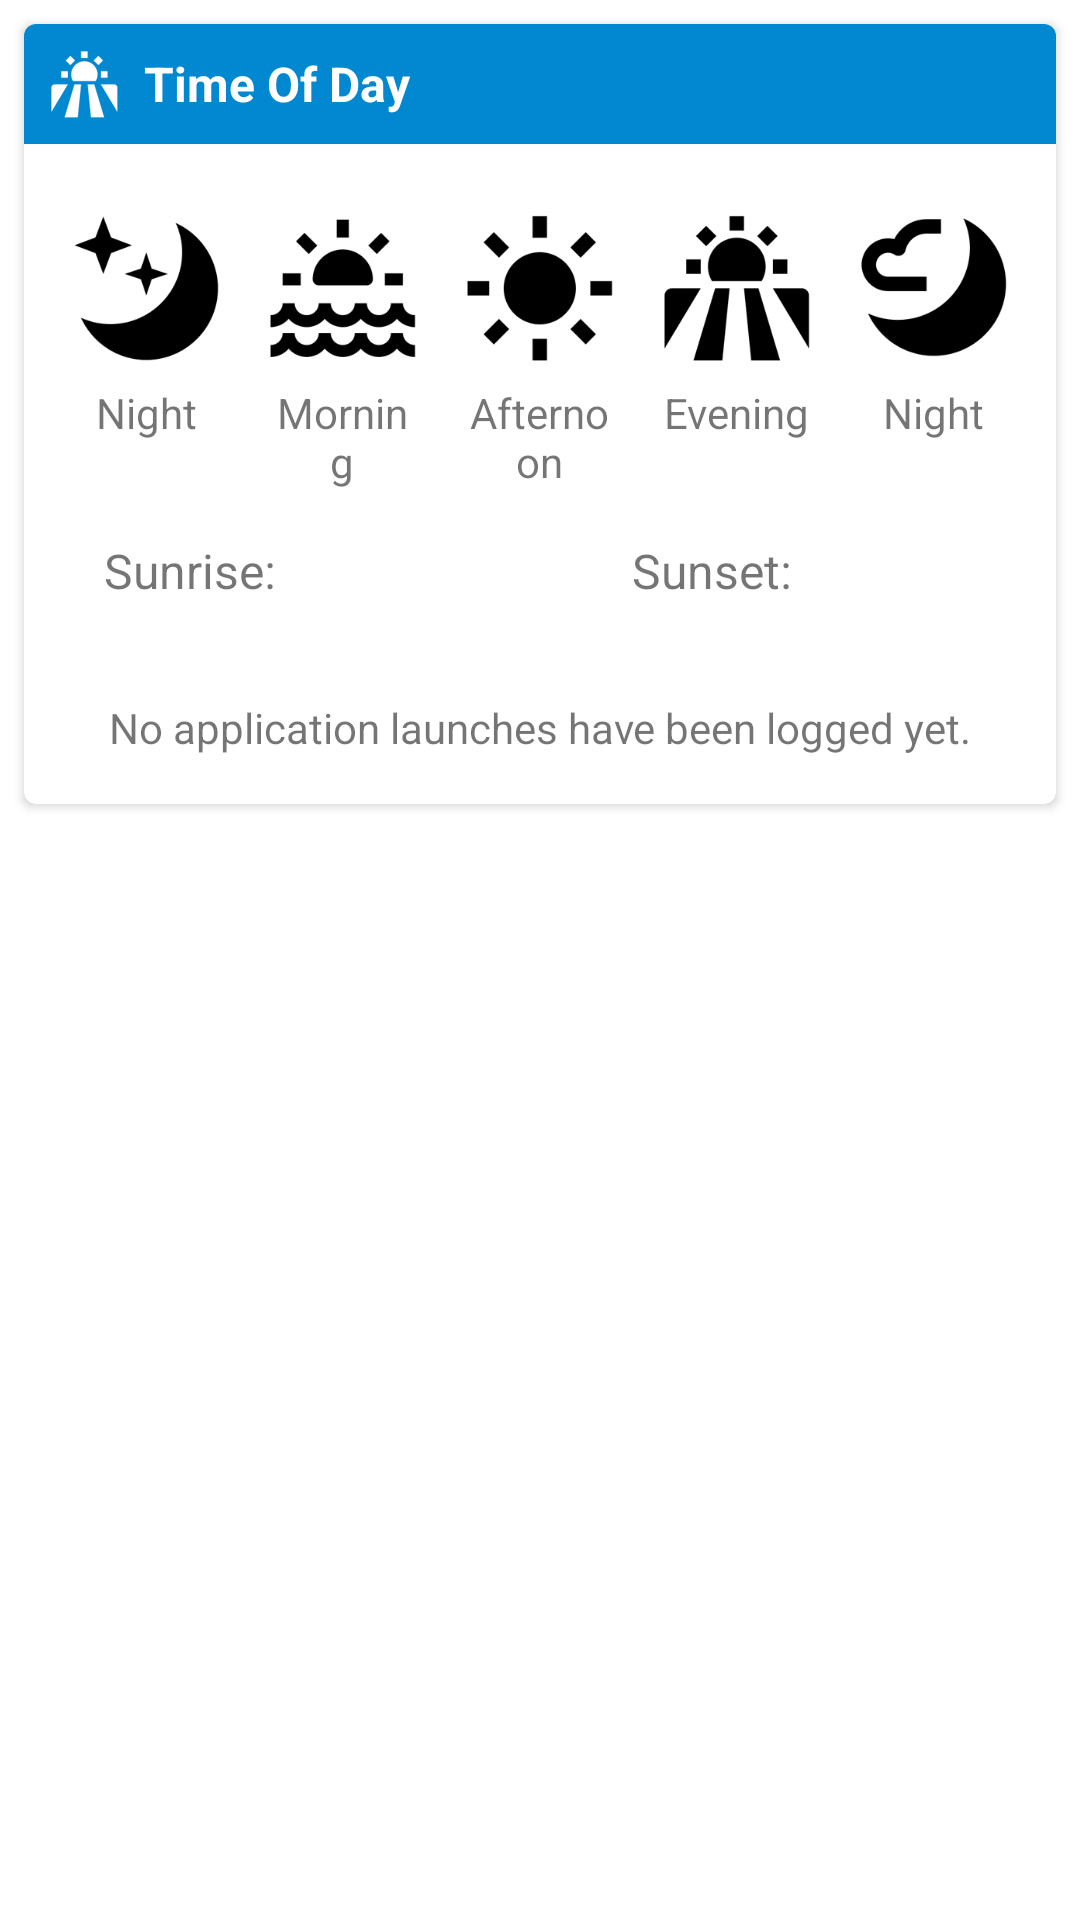

Reconstruct the res/layout file that produces this screen, plus the resources it refers to.
<!-- AndroidManifest.xml: application theme AppTheme -->
<!-- res/layout/card_generator_time_of_day.xml -->
<?xml version="1.0" encoding="utf-8"?>

<LinearLayout xmlns:android="http://schemas.android.com/apk/res/android"
    xmlns:card_view="http://schemas.android.com/apk/res-auto"
    xmlns:tools="http://schemas.android.com/tools"
    tools:ignore="DuplicateIds,ContentDescription,SpUsage"
    android:orientation="vertical"
    android:layout_width="match_parent"
    android:layout_height="wrap_content">
    <androidx.cardview.widget.CardView
        android:layout_gravity="center"
        android:layout_width="match_parent"
        android:layout_height="wrap_content"
        card_view:cardCornerRadius="4dp"
        android:layout_margin="8dp"
        tools:ignore="UnusedIds">
        <LinearLayout
            android:orientation="vertical"
            android:layout_width="match_parent"
            android:layout_height="wrap_content">
            <LinearLayout android:orientation="horizontal"
                android:layout_width="match_parent"
                android:layout_height="wrap_content"
                android:background="#0288D1"
                android:padding="8dp"
                android:baselineAligned="false">
                <ImageView android:src="@drawable/ic_time_of_day"
                    android:layout_width="24dp"
                    android:layout_height="24dp"
                    android:layout_marginRight="8dp" />
                <TextView android:text="@string/generator_time_of_day"
                    android:gravity="center_vertical|start"
                    android:layout_width="0dp"
                    android:layout_height="24dp"
                    android:layout_weight="1"
                    android:textSize="16sp"
                    android:textStyle="bold"
                    android:textColor="@android:color/white" />
                <TextView android:id="@+id/generator_data_point_date"
                    android:gravity="center_vertical"
                    android:layout_width="wrap_content"
                    android:layout_height="24dp"
                    android:textSize="12sp"
                    android:textColor="@android:color/white"
                    android:layout_marginRight="8dp"/>
            </LinearLayout>
            <LinearLayout android:id="@+id/card_content"
                android:orientation="vertical"
                android:layout_width="match_parent"
                android:layout_height="wrap_content">
                <LinearLayout
                    android:orientation="horizontal"
                    android:layout_width="match_parent"
                    android:layout_height="wrap_content"
                    android:baselineAligned="false"
                    android:padding="16dp">

                    <LinearLayout android:id="@+id/cell_night_morning"
                        android:orientation="vertical"
                        android:layout_width="0dp"
                        android:layout_height="wrap_content"
                        android:layout_marginRight="16dp"
                        android:layout_weight="1">
                        <ImageView android:layout_gravity="center_horizontal"
                            android:layout_width="match_parent"
                            android:layout_height="64dp"
                            android:src="@drawable/ic_night_morning"/>
                        <TextView
                            android:layout_width="match_parent"
                            android:layout_height="wrap_content"
                            android:gravity="center"
                            android:text="@string/label_time_night"/>
                    </LinearLayout>

                    <LinearLayout android:id="@+id/cell_morning"
                        android:orientation="vertical"
                        android:layout_width="0dp"
                        android:layout_height="wrap_content"
                        android:layout_marginRight="16dp"
                        android:layout_weight="1">
                        <ImageView android:layout_gravity="center_horizontal"
                            android:layout_width="match_parent"
                            android:layout_height="64dp"
                            android:src="@drawable/ic_morning"/>
                        <TextView
                            android:layout_width="match_parent"
                            android:layout_height="wrap_content"
                            android:gravity="center"
                            android:text="@string/label_time_morning"/>
                    </LinearLayout>

                    <LinearLayout android:id="@+id/cell_afternoon"
                        android:orientation="vertical"
                        android:layout_width="0dp"
                        android:layout_height="wrap_content"
                        android:layout_marginRight="16dp"
                        android:layout_weight="1">
                        <ImageView android:layout_gravity="center_horizontal"
                            android:layout_width="match_parent"
                            android:layout_height="64dp"
                            android:src="@drawable/ic_afternoon"/>
                        <TextView
                            android:layout_width="match_parent"
                            android:layout_height="wrap_content"
                            android:gravity="center"
                            android:text="@string/label_time_afternoon"/>
                    </LinearLayout>

                    <LinearLayout android:id="@+id/cell_evening"
                        android:orientation="vertical"
                        android:layout_width="0dp"
                        android:layout_height="wrap_content"
                        android:layout_marginRight="16dp"
                        android:layout_weight="1">
                        <ImageView android:layout_gravity="center_horizontal"
                            android:layout_width="match_parent"
                            android:layout_height="64dp"
                            android:src="@drawable/ic_evening"/>
                        <TextView
                            android:layout_width="match_parent"
                            android:layout_height="wrap_content"
                            android:gravity="center"
                            android:text="@string/label_time_evening"/>
                    </LinearLayout>

                    <LinearLayout android:id="@+id/cell_night_night"
                        android:orientation="vertical"
                        android:layout_width="0dp"
                        android:layout_height="wrap_content"
                        android:layout_weight="1">
                        <ImageView android:layout_gravity="center_horizontal"
                            android:layout_width="match_parent"
                            android:layout_height="64dp"
                            android:src="@drawable/ic_night_night"/>
                        <TextView
                            android:layout_width="match_parent"
                            android:layout_height="wrap_content"
                            android:gravity="center"
                            android:text="@string/label_time_night"/>
                    </LinearLayout>
                </LinearLayout>

                <LinearLayout
                    android:orientation="horizontal"
                    android:layout_width="match_parent"
                    android:layout_height="wrap_content"
                    android:baselineAligned="false"
                    android:paddingBottom="16dp">
                    <TextView android:text="@string/label_sunrise"
                        android:layout_width="0dp"
                        android:layout_weight="1"
                        android:layout_height="wrap_content"
                        android:layout_marginRight="4dp"
                        android:textSize="16sp"
                        android:gravity="right"/>
                    <TextView android:id="@+id/label_sunrise"
                        android:layout_width="0dp"
                        android:layout_weight="1"
                        android:layout_height="wrap_content"
                        android:textSize="16sp"
                        android:gravity="left"/>
                    <TextView android:text="@string/label_sunset"
                        android:layout_width="0dp"
                        android:layout_weight="1"
                        android:layout_marginRight="4dp"
                        android:layout_height="wrap_content"
                        android:textSize="16sp"
                        android:gravity="right"/>
                    <TextView android:id="@+id/label_sunset"
                        android:layout_width="0dp"
                        android:layout_weight="1"
                        android:layout_height="wrap_content"
                        android:textSize="16sp"
                        android:gravity="left"/>
                </LinearLayout>
            <TextView android:id="@+id/card_empty"
                android:text="@string/message_generator_foreground_applications_empty"
                android:layout_width="match_parent"
                android:layout_height="wrap_content"
                android:gravity="center"
                android:padding="16dp" />
        </LinearLayout>
        </LinearLayout>
    </androidx.cardview.widget.CardView>
</LinearLayout>
<!-- resources referenced by this layout -->
<resources>
  <!-- drawable ic_afternoon: png bitmap (drawable-hdpi, 2794 bytes) -->
  <!-- drawable ic_evening: png bitmap (drawable-hdpi, 3161 bytes) -->
  <!-- drawable ic_morning: png bitmap (drawable-hdpi, 3621 bytes) -->
  <!-- drawable ic_night_morning: png bitmap (drawable-hdpi, 3426 bytes) -->
  <!-- drawable ic_night_night: png bitmap (drawable-hdpi, 3278 bytes) -->
  <!-- drawable ic_time_of_day: png bitmap (drawable-hdpi, 1758 bytes) -->
  <string name="generator_time_of_day">Time Of Day</string>
  <string name="label_sunrise">Sunrise:</string>
  <string name="label_sunset">Sunset:</string>
  <string name="label_time_afternoon">Afternoon</string>
  <string name="label_time_evening">Evening</string>
  <string name="label_time_morning">Morning</string>
  <string name="label_time_night">Night</string>
  <string name="message_generator_foreground_applications_empty">No application launches have been logged yet.</string>
  <style name="AppTheme" parent="Theme.MaterialComponents.Light.DarkActionBar">
          <item name="colorPrimary">@color/colorPrimary</item>
          <item name="colorPrimaryDark">@color/colorPrimaryDark</item>
          <item name="colorAccent">@color/colorAccent</item>
      </style>
  <color name="colorPrimary">#3F51B5</color>
  <color name="colorPrimaryDark">#303F9F</color>
  <color name="colorAccent">#FF4081</color>
</resources>
